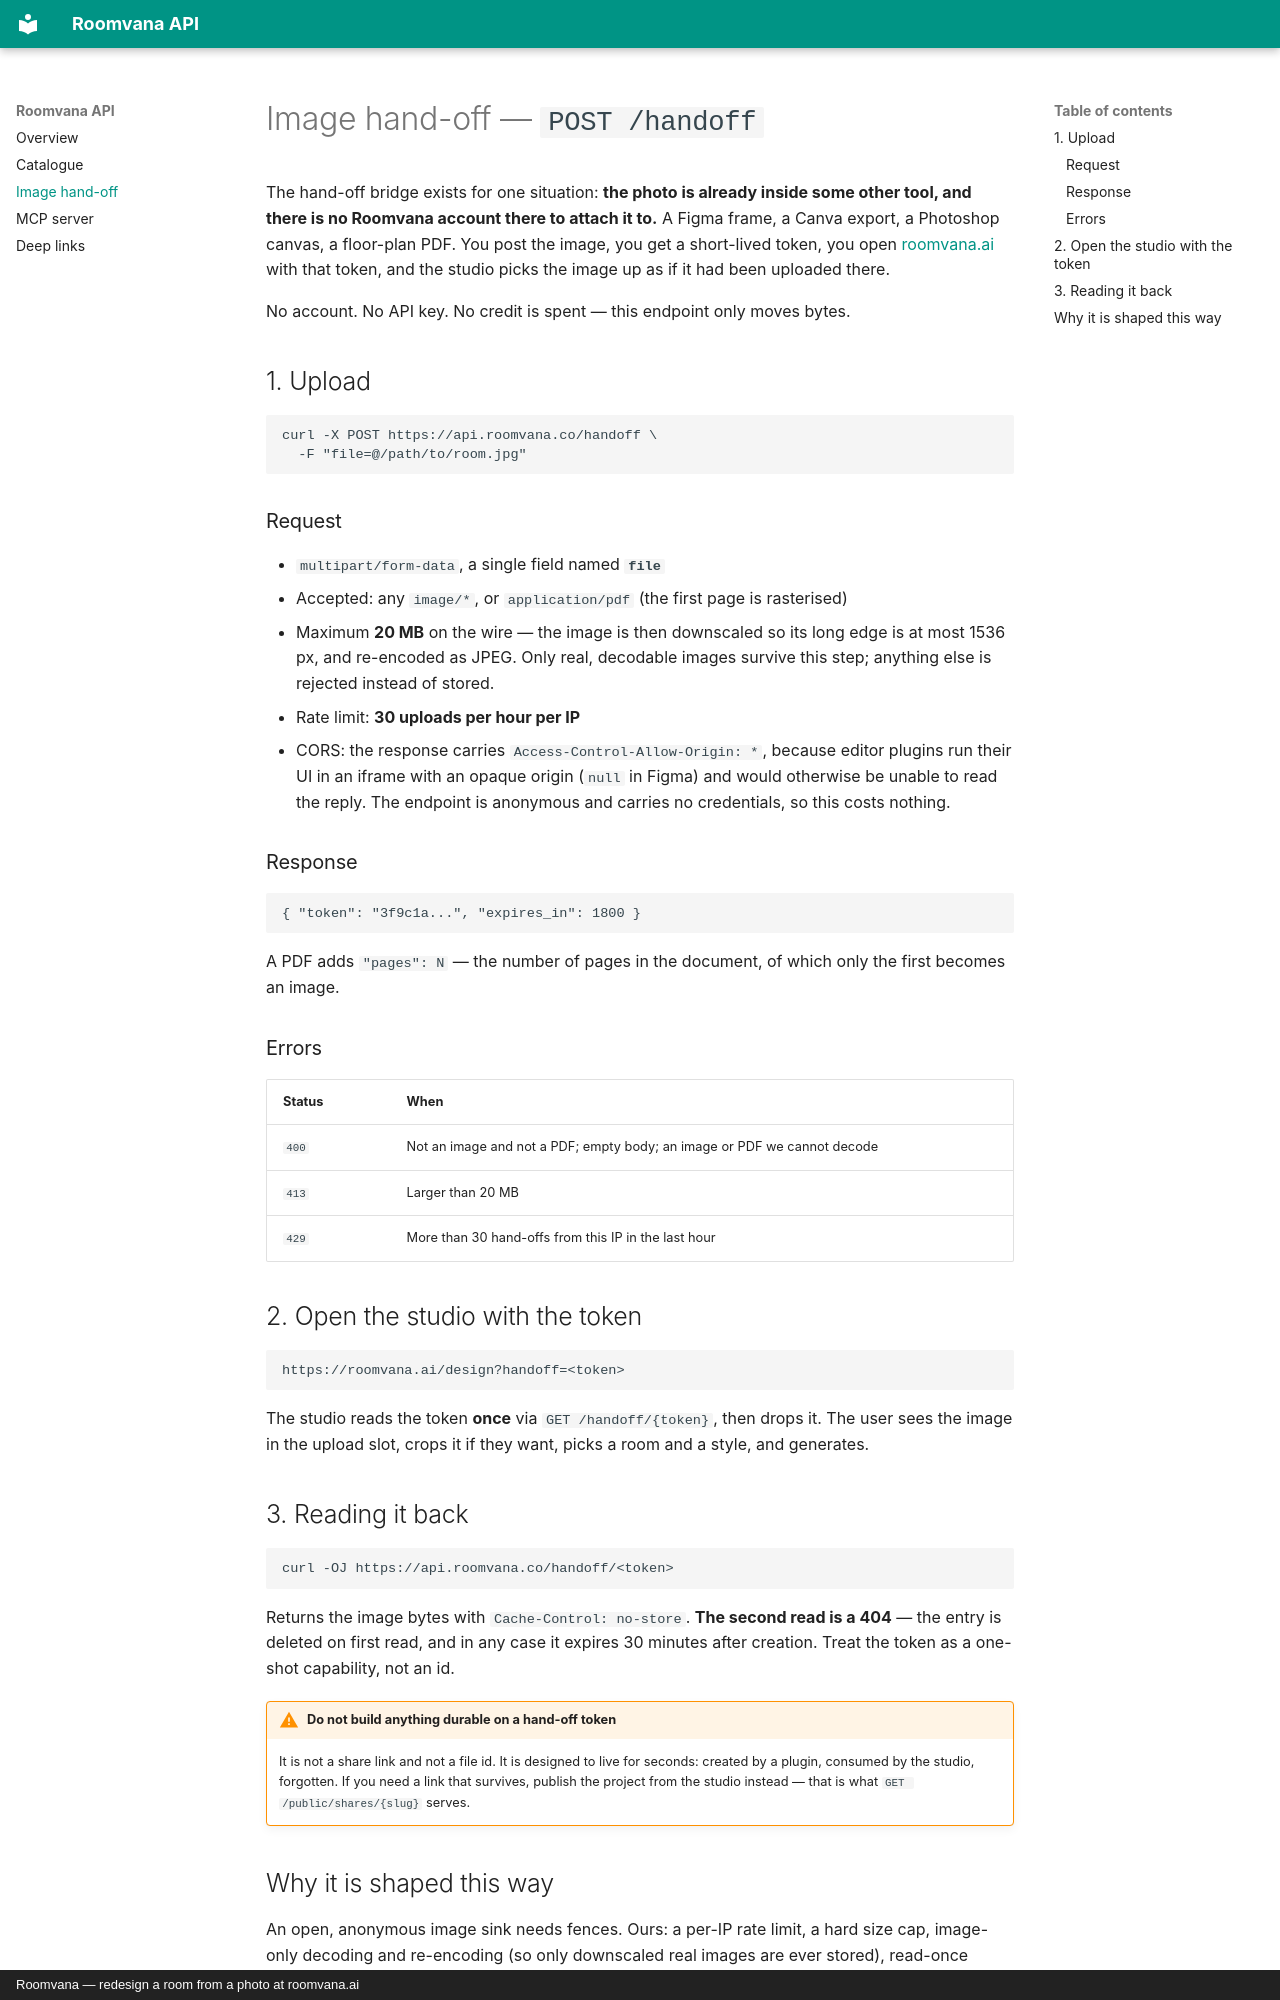

repository: TJLDC/roomvana-api-docs · page: handoff/index.html · generator: mkdocs · copyright: Roomvana — redesign a room from a photo at roomvana.ai

# Image hand-off — `POST /handoff`

The hand-off bridge exists for one situation: **the photo is already inside some
other tool, and there is no Roomvana account there to attach it to.** A Figma frame,
a Canva export, a Photoshop canvas, a floor-plan PDF. You post the image, you get a
short-lived token, you open [roomvana.ai](https://roomvana.ai) with that token, and
the studio picks the image up as if it had been uploaded there.

No account. No API key. No credit is spent — this endpoint only moves bytes.

## 1. Upload

```bash
curl -X POST https://api.roomvana.co/handoff \
  -F "file=@/path/to/room.jpg"
```

### Request

- `multipart/form-data`, a single field named **`file`**
- Accepted: any `image/*`, or `application/pdf` (the first page is rasterised)
- Maximum **20 MB** on the wire — the image is then downscaled so its long edge is
  at most 1536 px, and re-encoded as JPEG. Only real, decodable images survive this
  step; anything else is rejected instead of stored.
- Rate limit: **30 uploads per hour per IP**
- CORS: the response carries `Access-Control-Allow-Origin: *`, because editor plugins
  run their UI in an iframe with an opaque origin (`null` in Figma) and would
  otherwise be unable to read the reply. The endpoint is anonymous and carries no
  credentials, so this costs nothing.

### Response

```json
{ "token": "3f9c1a...", "expires_in": 1800 }
```

A PDF adds `"pages": N` — the number of pages in the document, of which only the
first becomes an image.

### Errors

| Status | When |
|---|---|
| `400` | Not an image and not a PDF; empty body; an image or PDF we cannot decode |
| `413` | Larger than 20 MB |
| `429` | More than 30 hand-offs from this IP in the last hour |

## 2. Open the studio with the token

```
https://roomvana.ai/design?handoff=<token>
```

The studio reads the token **once** via `GET /handoff/{token}`, then drops it. The
user sees the image in the upload slot, crops it if they want, picks a room and a
style, and generates.

## 3. Reading it back

```bash
curl -OJ https://api.roomvana.co/handoff/<token>
```

Returns the image bytes with `Cache-Control: no-store`. **The second read is a 404** —
the entry is deleted on first read, and in any case it expires 30 minutes after
creation. Treat the token as a one-shot capability, not an id.

!!! warning "Do not build anything durable on a hand-off token"
    It is not a share link and not a file id. It is designed to live for seconds:
    created by a plugin, consumed by the studio, forgotten. If you need a link that
    survives, publish the project from the studio instead — that is what
    `GET /public/shares/{slug}` serves.
